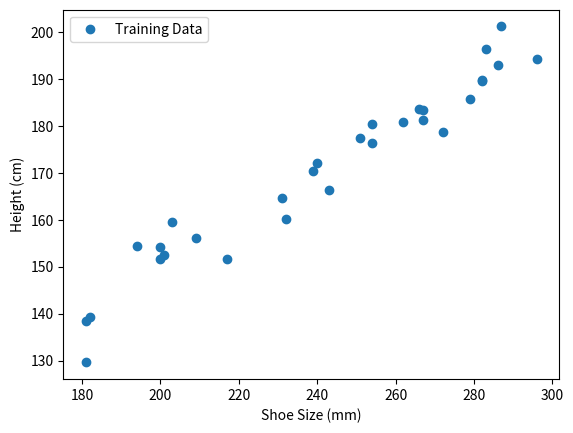
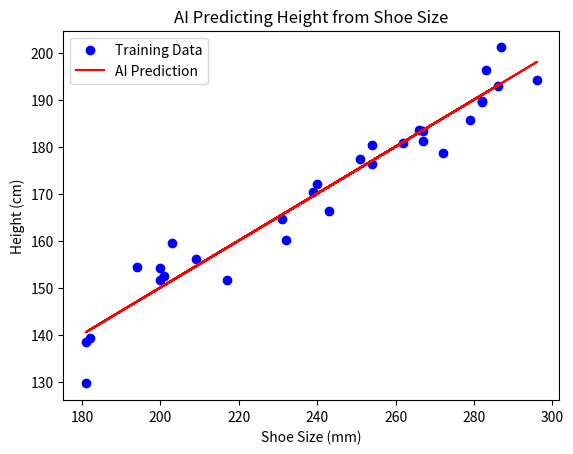
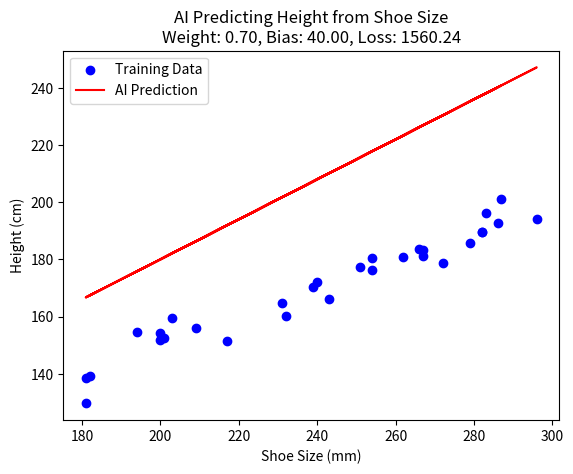
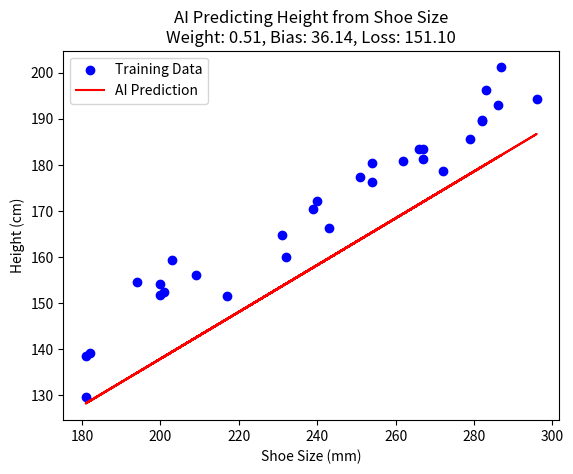
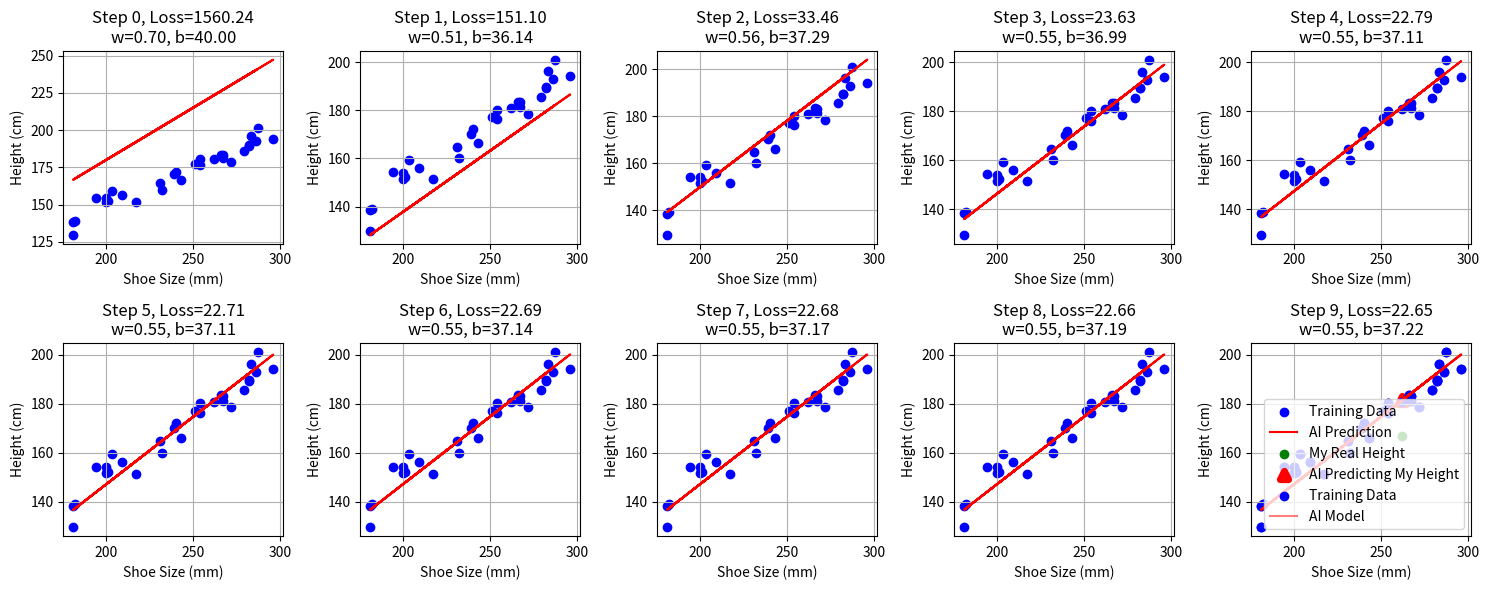
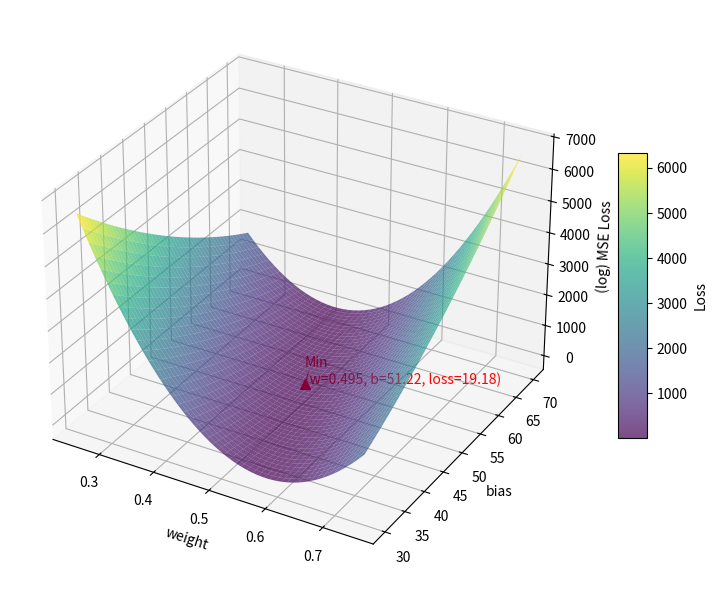

Reproduce these figures in Python, in order.
# DO NOT CHANGE THIS CODE

import numpy as np # NOTE to self: must get numpy installed for students
import matplotlib.pyplot as plt # ditto must get matplotlib installed for students


# DO NOT CHANGE THIS CODE!
np.random.seed(42)
shoe_size = np.random.randint(180, 300, 40)  # shoe sizes from 220mm to 300mm

# Here we are cheating - really we should just measure the actual height and shoe size of real people but I'm making up some data
# (I'm allowed to do this because it's an example - in real science we're not allowed to make up data!)
height = 0.5 * shoe_size + 50 + np.random.normal(scale=5, size=shoe_size.shape) 

training_x = shoe_size[0:30]  # First 30 people's shoe sizes are our training x data - the "independent variable" - remember Python lists start counting at 0
training_y = height[0:30]  # First 30 people's heights are our training y data - the "dependent variable"

test_x = shoe_size[30:40]  # Last 10 people's shoe sizes are our test x data - the "independent variable"
test_y = height[30:40]  # Last 10 people's heights are our test y data - the "dependent variable"


plt.scatter(training_x, training_y, label='Training Data') #
# plt.scatter(test_x, test_y, label='Test Data', color='orange') 
plt.legend()
plt.xlabel('Shoe Size (mm)')
plt.ylabel('Height (cm)')
plt.show()

# ~~~~~~~~~~~~~~~~~~~~~~~~~~~~~~~~~~~~~~~~
# CHANGE THIS CODE!
# Try changing the value of "weight" (the slope) and "bias" (the intercept) below to see how good we can make the fit.
weight = 0.5  # Initial guess for slope - weight is a special word in AI, which is nothing to do with how fat someone is!!!
bias = 50  # Initial guess for intercept - bias is another special word in AI, it has two meanings which we should discuss in class. Please ask me about it!

# ~~~~~~~~~~~~~~~~~~~~~~~~~~~~~~~~~~~~~~~~

# DO NOT CHANGE THIS CODE!
plt.figure()

plt.scatter(training_x, training_y, label='Training Data', color='blue')  # This is the data we have trained our AI on
plt.plot(shoe_size, weight * shoe_size + bias, label="AI Prediction", color='red')  # This is what we have trained our AI to predict
plt.xlabel('Shoe Size (mm)')
plt.ylabel('Height (cm)')
plt.title(f'AI Predicting Height from Shoe Size')
plt.legend()
plt.show()

# ----
# Adjust the values of m (slope) and c (intercept) below,
# then re-run this cell to see the updated fit.


# Plot the result


# DO NOT CHANGE THIS CODE

# Here we describe our simple AI model as a class.
# class is like a blueprint for a building - it tells the computer how to create an AI model

class SimpleAI:
    def __init__(self, weight=0.7, bias=40.0):
        self.weight = weight
        self.bias = bias

    def predict(self, x):
        return self.weight * x + self.bias
    
    def loss(self, x, y):
        predictions = self.predict(x)
        return np.mean((predictions - y) ** 2)
    
    def train_one_step(self, x, y, learning_rate=0.1):
        predictions = self.predict(x)
        error = predictions - y
        
        # Calculate gradients
        weight_gradient = np.mean(2* error * x)
        bias_gradient = np.mean(error)
        
        # Update parameters
        self.weight -= learning_rate * weight_gradient * 0.0001 # This 0.0001 is a special trick I put in there because training AI is complicated! See what happens if you change it!
        self.bias -= learning_rate * bias_gradient 

    def show_prediction(self, x, training_x, training_y):
        plt.figure()
        plt.scatter(training_x, training_y, label='Training Data', color='blue')
        plt.plot(x, self.predict(x), label="AI Prediction", color='red')
        plt.xlabel('Shoe Size (mm)')
        plt.ylabel('Height (cm)')
        plt.title(f'AI Predicting Height from Shoe Size\nWeight: {self.weight:.2f}, Bias: {self.bias:.2f}, Loss: {self.loss(training_x, training_y):.2f}')
        plt.legend()
        plt.show()


# DO NOT CHANGE THIS CODE

# Run this code ONCE every time you want to reset the AI model

HeightFromShoeSizeAI = SimpleAI() # Here we create an "instance" of our AI class 
print(f"weight: {HeightFromShoeSizeAI.weight}, bias: {HeightFromShoeSizeAI.bias}")

HeightFromShoeSizeAI.show_prediction(shoe_size, training_x, training_y)


# DO NOT CHANGE THIS CODE

# Run this code several times and watch what happens to the weight and bias - they get changed to better choices!
# Notice also how the loss gets smaller and smaller - this is how we know our AI is learning!

HeightFromShoeSizeAI.train_one_step(training_x, training_y, learning_rate=0.1)
print(f"weight: {HeightFromShoeSizeAI.weight}, bias: {HeightFromShoeSizeAI.bias}")
print(f'loss: {HeightFromShoeSizeAI.loss(training_x, training_y)}')



HeightFromShoeSizeAI.show_prediction(shoe_size, training_x, training_y)


# DO NOT CHANGE THIS CODE

model = SimpleAI() # Create a new **instance** of our AI model - an instance is like an actual building vs the blueprint of the class
params = [(model.weight, model.bias, model.loss(training_x, training_y))]
for i in range(9):
    model.train_one_step(training_x, training_y, learning_rate=0.1)
    params.append((model.weight, model.bias, model.loss(training_x, training_y)))

# Plot progress in a 2x5 grid
fig, axes = plt.subplots(2, 5, figsize=(15, 6))
axes = axes.flatten()
for idx, (w, b, loss) in enumerate(params):
    ax = axes[idx]
    ax.scatter(training_x, training_y, label='Training Data', color='blue')
    ax.plot(shoe_size, w * shoe_size + b, label="AI Prediction", color='red')
    ax.set_title(f"Step {idx}, Loss={loss:.2f}\nw={w:.2f}, b={b:.2f}")
    ax.set_xlabel("Shoe Size (mm)")
    ax.set_ylabel("Height (cm)")
    ax.grid(True)
plt.tight_layout()
plt.show()


MyShoeSize = 262
MyHeight = 167 
AI_Predicted_Height = model.predict(MyShoeSize)

plt.scatter([MyShoeSize], [MyHeight], color='green', label='My Real Height')
plt.scatter([MyShoeSize], [AI_Predicted_Height], color='red', label='AI Predicting My Height', marker='^', linewidths=5)
plt.scatter(training_x, training_y, label='Training Data', color='blue')
plt.plot(shoe_size, model.weight * shoe_size + model.bias, label="AI Model", color='red', alpha=0.5)
plt.xlabel('Shoe Size (mm)')
plt.ylabel('Height (cm)')
plt.legend()
plt.show()

# DO NOT CHANGE THIS CODE

# Here we take a look at the loss surface around our model's parameters

newmodel = SimpleAI(weight=0.5, bias=50)

import numpy as np
import matplotlib.pyplot as plt
from mpl_toolkits.mplot3d import Axes3D

# Assumes `model`, `x`, and `y` are already defined in the notebook.

# 1) Define parameter grid around weight=0.5±0.25 and bias=50±10
w_vals = np.linspace(0.25, 0.75, 50)
b_vals = np.linspace(30, 70, 50)
W, B = np.meshgrid(w_vals, b_vals)

# 2) Compute loss for each (weight, bias) pair using model.loss
Loss = np.zeros_like(W)
for i in range(W.shape[0]):
    for j in range(W.shape[1]):
        newmodel.weight = W[i, j]
        newmodel.bias   = B[i, j]
        Loss[i, j] = newmodel.loss(training_x, training_y)


min_idx = np.unravel_index(np.argmin(Loss), Loss.shape)
w_min, b_min, loss_min = W[min_idx], B[min_idx], Loss[min_idx]



# 3) Plot the 3D loss surface
fig = plt.figure(figsize=(8, 6))
ax = fig.add_subplot(projection='3d')
surface = ax.plot_surface(W, B, Loss, cmap='viridis', alpha=0.7)
ax.set_xlabel('weight')
ax.set_ylabel('bias')
ax.set_zlabel('(log) MSE Loss')

# Highlight the minimum
ax.scatter(w_min, b_min, loss_min, color='red', s=50, marker='^', linewidths=1, zorder=10)
ax.text(w_min, b_min, loss_min, 
        f'Min\n(w={w_min:.3f}, b={b_min:.2f}, loss={loss_min:.2f})',
        color='red', fontsize=10)


fig.colorbar(surface, shrink=0.5, aspect=10, label='Loss', orientation='vertical')



plt.tight_layout()
plt.show()
